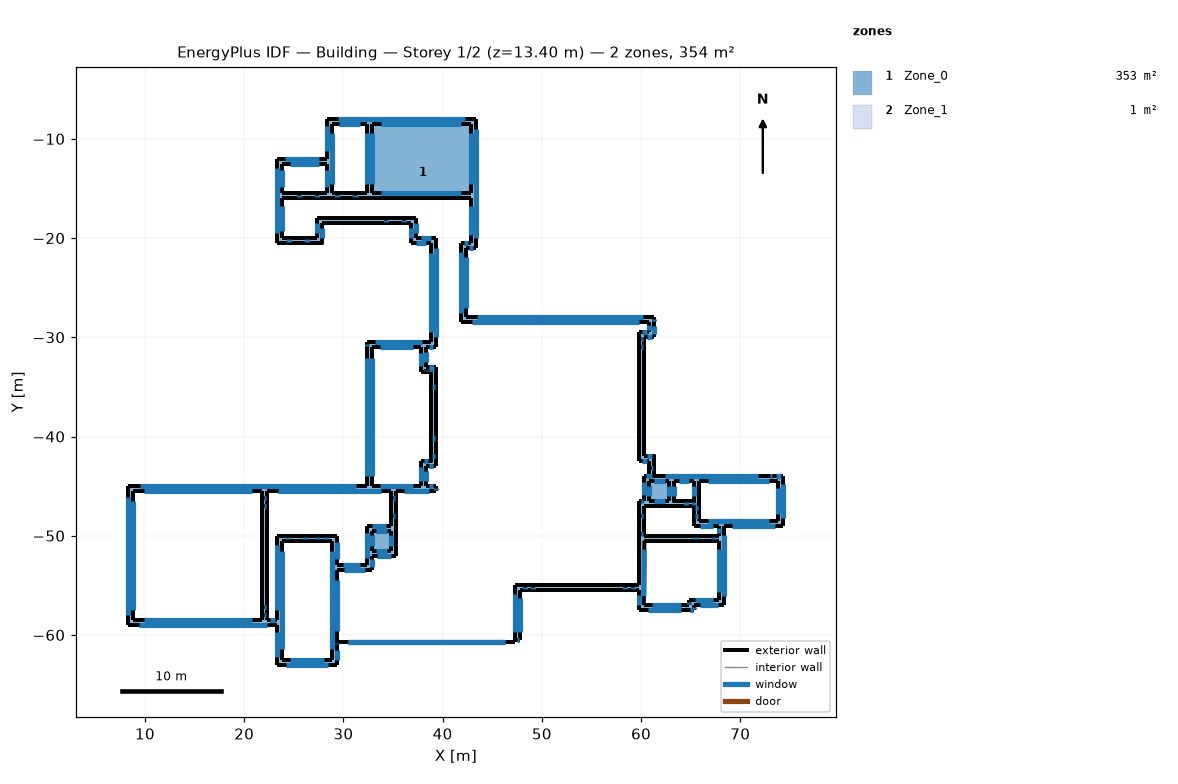
=== STOREY PLAN SPEC (per zone: floor XY polygon, exterior-wall plan segments, windows/doors) ===
zone 1: Zone_0  (353.3 m²)
  floor: (38.84, -40.20) (38.84, -35.00) (39.34, -35.00) (39.34, -40.20)
  floor: (49.14, -55.00) (49.14, -55.50) (48.34, -55.50) (48.34, -55.00)
  floor: (59.14, -55.00) (59.14, -55.50) (58.34, -55.50) (58.34, -55.00)
  floor: (58.34, -55.50) (49.14, -55.50) (49.14, -55.00) (58.34, -55.00)
  floor: (27.34, -15.50) (27.34, -16.00) (25.54, -16.00) (25.54, -15.50)
  floor: (36.14, -18.00) (36.14, -18.50) (34.34, -18.50) (34.34, -18.00)
  floor: (24.54, -20.50) (24.54, -20.00) (26.34, -20.00) (26.34, -20.50)
  floor: (26.34, -20.50) (26.34, -20.00) (27.34, -20.00) (27.34, -18.00) (34.34, -18.00) (34.34, -18.50) (27.84, -18.50) (27.84, -20.50)
  floor: (59.84, -30.20) (60.34, -30.20) (60.34, -31.00) (59.84, -31.00)
  floor: (60.34, -31.00) (60.34, -42.00) (61.34, -42.00) (61.34, -43.20) (60.84, -43.20) (60.84, -42.50) (59.84, -42.50) (59.84, -31.00)
  floor: (31.14, -15.50) (31.14, -16.00) (29.34, -16.00) (29.34, -15.50)
  floor: (59.84, -48.00) (60.34, -48.00) (60.34, -49.80) (59.84, -49.80)
  floor: (65.54, -50.50) (65.54, -50.00) (67.34, -50.00) (67.34, -50.50)
  floor: (65.34, -46.50) (65.34, -47.00) (64.54, -47.00) (64.54, -46.50)
  floor: (65.84, -48.00) (65.34, -48.00) (65.34, -47.20) (65.84, -47.20)
  floor: (21.84, -46.20) (22.34, -46.20) (22.34, -47.00) (21.84, -47.00)
  floor: (22.34, -58.00) (21.84, -58.00) (21.84, -57.20) (22.34, -57.20)
  floor: (22.34, -57.20) (21.84, -57.20) (21.84, -47.00) (22.34, -47.00)
  floor: (26.14, -50.50) (24.34, -50.50) (24.34, -50.00) (26.14, -50.00)
  floor: (27.34, -50.50) (26.14, -50.50) (26.14, -50.00) (27.34, -50.00)
  floor: (28.14, -50.50) (27.34, -50.50) (27.34, -50.00) (28.14, -50.00)
  floor: (39.34, -40.20) (39.34, -42.00) (38.84, -42.00) (38.84, -40.20)
  floor: (38.84, -33.50) (38.34, -33.50) (38.34, -33.20) (39.34, -33.20) (39.34, -35.00) (38.84, -35.00)
  floor: (34.84, -46.20) (35.34, -46.20) (35.34, -48.00) (34.84, -48.00)
  floor: (60.84, -43.20) (61.34, -43.20) (61.34, -44.00) (60.84, -44.00)
  floor: (47.34, -60.50) (47.34, -55.00) (48.34, -55.00) (48.34, -55.50) (47.84, -55.50) (47.84, -60.50)
  floor: (74.34, -44.00) (74.34, -49.00) (68.34, -49.00) (68.34, -57.00) (65.34, -57.00) (65.34, -57.50) (59.84, -57.50) (59.84, -55.50) (59.14, -55.50) (59.14, -55.00) (59.84, -55.00) (59.84, -49.80) (60.34, -49.80) (60.34, -50.00) (65.54, -50.00) (65.54, -50.50) (60.33, -50.50) (60.27, -57.00) (64.84, -57.00) (64.84, -56.50) (67.84, -56.50) (67.84, -50.50) (67.34, -50.50) (67.34, -50.00) (67.84, -50.00) (67.84, -49.00) (65.34, -49.00) (65.34, -48.00) (65.84, -48.00) (65.84, -48.50) (73.84, -48.50) (73.84, -44.50) (65.84, -44.50) (65.84, -47.20) (65.34, -47.20) (65.34, -44.50) (63.34, -44.50) (63.34, -46.50) (64.54, -46.50) (64.54, -47.00) (60.34, -47.00) (60.34, -48.00) (59.84, -48.00) (59.84, -46.50) (60.84, -46.50) (62.84, -44.50) (62.84, -46.50) (60.34, -46.50) (60.34, -44.00) (72.84, -44.00)
  floor: (32.34, -30.50) (38.84, -30.50) (38.84, -20.50) (36.84, -20.50) (36.84, -18.50) (36.14, -18.50) (36.14, -18.00) (37.34, -18.00) (37.34, -20.00) (39.34, -20.00) (39.34, -31.00) (38.34, -31.00) (38.34, -33.00) (39.34, -33.00) (39.34, -33.20) (38.34, -33.20) (38.34, -33.50) (37.84, -33.50) (37.84, -31.00) (32.84, -31.00) (32.84, -45.00) (37.84, -45.00) (37.84, -42.50) (38.84, -42.50) (38.84, -42.00) (39.34, -42.00) (39.34, -43.00) (38.34, -43.00) (38.34, -45.00) (39.34, -45.00) (39.34, -45.50) (35.34, -45.50) (35.34, -46.20) (34.84, -46.20) (34.84, -45.50) (22.34, -45.50) (22.34, -46.20) (21.84, -46.20) (21.84, -45.50) (8.84, -45.50) (8.84, -58.50) (21.84, -58.50) (21.84, -58.00) (22.34, -58.00) (22.34, -58.50) (23.34, -58.50) (23.34, -50.00) (24.34, -50.00) (24.34, -50.50) (23.84, -50.50) (23.84, -62.50) (28.84, -62.50) (28.84, -50.50) (28.14, -50.50) (28.14, -50.00) (29.34, -50.00) (29.34, -53.00) (32.34, -53.00) (32.34, -49.00) (34.84, -49.00) (34.84, -51.50) (32.84, -51.50) (34.84, -49.50) (34.84, -48.00) (35.34, -48.00) (35.34, -52.00) (32.84, -52.00) (32.84, -53.50) (29.34, -53.50) (29.34, -63.00) (23.34, -63.00) (23.34, -59.00) (8.34, -59.00) (8.34, -45.00) (32.34, -45.00) (32.34, -31.00)
  floor: (23.34, -20.50) (23.34, -12.00) (28.34, -12.00) (28.34, -8.00) (43.34, -8.00) (43.34, -21.00) (42.34, -21.00) (42.34, -28.00) (61.34, -28.00) (61.34, -30.00) (60.34, -30.00) (60.34, -30.20) (59.84, -30.20) (59.84, -29.50) (60.84, -29.50) (60.84, -28.50) (41.84, -28.50) (41.84, -20.50) (42.84, -20.50) (42.84, -15.50) (32.84, -15.50) (32.84, -8.50) (42.84, -8.50) (42.84, -16.00) (31.14, -16.00) (31.14, -15.50) (32.34, -15.50) (32.34, -8.50) (28.84, -8.50) (28.84, -15.50) (29.34, -15.50) (29.34, -16.00) (27.34, -16.00) (27.34, -15.50) (28.34, -15.50) (28.34, -12.50) (23.84, -12.50) (23.84, -15.50) (25.54, -15.50) (25.54, -16.00) (23.84, -16.00) (23.84, -20.00) (24.54, -20.00) (24.54, -20.50) (23.84, -20.50)
  exterior wall: (28.34, -12.00) – (23.34, -12.00)  [5.0 m]
    window: (27.52, -12.00) – (24.15, -12.00)  [8.0 m²]
  exterior wall: (32.34, -31.00) – (32.34, -45.00)  [14.0 m]
    window: (32.34, -32.06) – (32.34, -43.94)  [22.4 m²]
  exterior wall: (32.34, -45.00) – (8.34, -45.00)  [24.0 m]
    window: (31.22, -45.00) – (9.46, -45.00)  [38.4 m²]
  exterior wall: (8.34, -45.00) – (8.34, -59.00)  [14.0 m]
    window: (8.34, -46.06) – (8.34, -57.94)  [22.4 m²]
  exterior wall: (8.34, -59.00) – (23.34, -59.00)  [15.0 m]
    window: (9.40, -59.00) – (22.27, -59.00)  [24.0 m²]
  exterior wall: (23.34, -59.00) – (23.34, -63.00)  [4.0 m]
    window: (23.34, -59.74) – (23.34, -62.26)  [6.4 m²]
  exterior wall: (23.34, -63.00) – (29.34, -63.00)  [6.0 m]
    window: (24.21, -63.00) – (28.47, -63.00)  [9.6 m²]
  exterior wall: (29.34, -63.00) – (29.34, -61.00)  [2.0 m]
    window: (29.34, -62.52) – (29.34, -61.48)  [3.2 m²]
  exterior wall: (65.34, -57.00) – (68.34, -57.00)  [3.0 m]
    window: (65.96, -57.00) – (67.71, -57.00)  [4.8 m²]
  exterior wall: (68.34, -57.00) – (68.34, -49.00)  [8.0 m]
    window: (68.34, -56.05) – (68.34, -49.95)  [12.8 m²]
  exterior wall: (68.34, -49.00) – (74.34, -49.00)  [6.0 m]
    window: (69.21, -49.00) – (73.47, -49.00)  [9.6 m²]
  exterior wall: (74.34, -49.00) – (74.34, -44.00)  [5.0 m]
    window: (74.34, -48.19) – (74.34, -44.81)  [8.0 m²]
  exterior wall: (74.34, -44.00) – (73.34, -44.00)  [1.0 m]
    window: (74.07, -44.00) – (73.61, -44.00)  [1.6 m²]
  exterior wall: (42.34, -28.00) – (42.34, -21.00)  [7.0 m]
    window: (42.34, -27.08) – (42.34, -21.92)  [11.2 m²]
  exterior wall: (42.34, -21.00) – (43.34, -21.00)  [1.0 m]
    window: (42.61, -21.00) – (43.07, -21.00)  [1.6 m²]
  exterior wall: (43.34, -21.00) – (43.34, -8.00)  [13.0 m]
    window: (43.34, -19.95) – (43.34, -9.05)  [20.8 m²]
  exterior wall: (43.34, -8.00) – (28.34, -8.00)  [15.0 m]
    window: (42.27, -8.00) – (29.40, -8.00)  [24.0 m²]
  exterior wall: (28.34, -8.00) – (28.34, -12.00)  [4.0 m]
    window: (28.34, -8.74) – (28.34, -11.26)  [6.4 m²]
  exterior wall: (8.84, -58.50) – (8.84, -45.50)  [13.0 m]
    window: (8.84, -57.45) – (8.84, -46.55)  [20.8 m²]
  exterior wall: (8.84, -45.50) – (21.84, -45.50)  [13.0 m]
    window: (9.88, -45.50) – (20.79, -45.50)  [20.8 m²]
  exterior wall: (21.84, -45.50) – (21.84, -46.20) – (21.84, -47.00) – (21.84, -57.20) – (21.84, -58.00) – (21.84, -58.50)  [13.0 m]
  exterior wall: (21.84, -58.50) – (8.84, -58.50)  [13.0 m]
    window: (20.79, -58.50) – (9.88, -58.50)  [20.8 m²]
  exterior wall: (59.84, -57.50) – (64.84, -57.50)  [5.0 m]
    window: (60.65, -57.50) – (64.02, -57.50)  [8.0 m²]
  exterior wall: (47.84, -60.50) – (47.84, -55.50)  [5.0 m]
    window: (47.84, -59.69) – (47.84, -56.31)  [8.0 m²]
  exterior wall: (47.84, -55.50) – (48.34, -55.50) – (49.14, -55.50) – (58.34, -55.50) – (59.14, -55.50) – (59.84, -55.50)  [12.0 m]
  exterior wall: (59.84, -55.50) – (59.84, -57.50)  [2.0 m]
    window: (59.84, -55.98) – (59.84, -57.02)  [3.2 m²]
  exterior wall: (60.27, -57.00) – (60.33, -50.50)  [6.5 m]
    window: (60.28, -56.10) – (60.33, -51.40)  [10.4 m²]
  exterior wall: (60.33, -50.50) – (65.54, -50.50) – (67.34, -50.50) – (67.84, -50.50)  [7.5 m]
  exterior wall: (67.84, -50.50) – (67.84, -56.50)  [6.0 m]
    window: (67.84, -51.37) – (67.84, -55.63)  [9.6 m²]
  exterior wall: (67.84, -56.50) – (64.84, -56.50)  [3.0 m]
    window: (67.21, -56.50) – (65.46, -56.50)  [4.8 m²]
  exterior wall: (64.84, -56.50) – (64.84, -57.00)  [0.5 m]
    window: (64.84, -56.64) – (64.84, -56.86)  [0.8 m²]
  exterior wall: (64.84, -57.00) – (60.27, -57.00)  [4.6 m]
    window: (64.05, -57.00) – (61.06, -57.00)  [7.3 m²]
  exterior wall: (65.34, -49.00) – (67.84, -49.00)  [2.5 m]
    window: (65.89, -49.00) – (67.28, -49.00)  [4.0 m²]
  exterior wall: (67.84, -49.00) – (67.84, -50.00)  [1.0 m]
    window: (67.84, -49.27) – (67.84, -49.73)  [1.6 m²]
  exterior wall: (67.84, -50.00) – (67.34, -50.00) – (65.54, -50.00) – (60.34, -50.00)  [7.5 m]
  exterior wall: (60.34, -50.00) – (60.34, -49.80) – (60.34, -48.00) – (60.34, -47.00)  [3.0 m]
  exterior wall: (60.34, -47.00) – (64.54, -47.00) – (65.34, -47.00)  [5.0 m]
  exterior wall: (65.34, -47.00) – (65.34, -47.20) – (65.34, -48.00) – (65.34, -49.00)  [2.0 m]
  exterior wall: (65.84, -48.50) – (65.84, -48.00) – (65.84, -47.20) – (65.84, -44.50)  [4.0 m]
  exterior wall: (65.84, -44.50) – (73.84, -44.50)  [8.0 m]
    window: (66.79, -44.50) – (72.89, -44.50)  [12.8 m²]
  exterior wall: (73.84, -44.50) – (73.84, -48.50)  [4.0 m]
    window: (73.84, -45.24) – (73.84, -47.76)  [6.4 m²]
  exterior wall: (73.84, -48.50) – (65.84, -48.50)  [8.0 m]
    window: (72.89, -48.50) – (66.79, -48.50)  [12.8 m²]
  exterior wall: (72.84, -44.00) – (61.34, -44.00)  [11.5 m]
    window: (71.81, -44.00) – (62.36, -44.00)  [18.4 m²]
  exterior wall: (61.34, -42.00) – (60.34, -42.00)  [1.0 m]
    window: (61.07, -42.00) – (60.61, -42.00)  [1.6 m²]
  exterior wall: (60.34, -30.00) – (61.34, -30.00)  [1.0 m]
    window: (60.61, -30.00) – (61.07, -30.00)  [1.6 m²]
  exterior wall: (61.34, -30.00) – (61.34, -28.50)  [1.5 m]
    window: (61.34, -29.62) – (61.34, -28.88)  [2.4 m²]
  exterior wall: (42.84, -15.50) – (32.84, -15.50)  [10.0 m]
    window: (41.84, -15.50) – (33.84, -15.50)  [16.0 m²]
  exterior wall: (32.84, -15.50) – (32.84, -8.50)  [7.0 m]
    window: (32.84, -14.58) – (32.84, -9.42)  [11.2 m²]
  exterior wall: (32.84, -8.50) – (42.84, -8.50)  [10.0 m]
    window: (33.84, -8.50) – (41.84, -8.50)  [16.0 m²]
  exterior wall: (42.84, -8.50) – (42.84, -15.50)  [7.0 m]
    window: (42.84, -9.42) – (42.84, -14.58)  [11.2 m²]
  exterior wall: (28.84, -15.50) – (28.84, -8.50)  [7.0 m]
    window: (28.84, -14.58) – (28.84, -9.42)  [11.2 m²]
  exterior wall: (28.84, -8.50) – (32.34, -8.50)  [3.5 m]
    window: (29.52, -8.50) – (31.65, -8.50)  [5.6 m²]
  exterior wall: (32.34, -8.50) – (32.34, -15.50)  [7.0 m]
    window: (32.34, -9.42) – (32.34, -14.58)  [11.2 m²]
  exterior wall: (32.34, -15.50) – (31.14, -15.50) – (29.34, -15.50) – (28.84, -15.50)  [3.5 m]
  exterior wall: (29.34, -50.00) – (28.14, -50.00) – (27.34, -50.00) – (26.14, -50.00) – (24.34, -50.00) – (23.34, -50.00)  [6.0 m]
  exterior wall: (23.34, -50.00) – (23.34, -58.50)  [8.5 m]
    window: (23.34, -50.97) – (23.34, -57.53)  [13.6 m²]
  exterior wall: (23.34, -58.50) – (22.34, -58.50)  [1.0 m]
    window: (23.07, -58.50) – (22.61, -58.50)  [1.6 m²]
  exterior wall: (22.34, -45.50) – (34.84, -45.50)  [12.5 m]
    window: (23.38, -45.50) – (33.80, -45.50)  [20.0 m²]
  exterior wall: (34.84, -45.50) – (34.84, -46.20) – (34.84, -48.00) – (34.84, -49.00)  [3.5 m]
  exterior wall: (34.84, -49.00) – (32.34, -49.00)  [2.5 m]
    window: (34.28, -49.00) – (32.89, -49.00)  [4.0 m²]
  exterior wall: (32.34, -49.00) – (32.34, -53.00)  [4.0 m]
    window: (32.34, -49.74) – (32.34, -52.26)  [6.4 m²]
  exterior wall: (32.34, -53.00) – (29.34, -53.00)  [3.0 m]
    window: (31.71, -53.00) – (29.96, -53.00)  [4.8 m²]
  exterior wall: (29.34, -53.00) – (29.34, -50.00)  [3.0 m]
    window: (29.34, -52.37) – (29.34, -50.63)  [4.8 m²]
  exterior wall: (32.84, -49.50) – (34.84, -49.50)  [2.0 m]
    window: (33.31, -49.50) – (34.36, -49.50)  [3.2 m²]
  exterior wall: (34.84, -49.50) – (34.84, -51.50)  [2.0 m]
    window: (34.84, -49.98) – (34.84, -51.02)  [3.2 m²]
  exterior wall: (34.84, -51.50) – (32.84, -51.50)  [2.0 m]
    window: (34.36, -51.50) – (33.31, -51.50)  [3.2 m²]
  exterior wall: (32.84, -51.50) – (32.84, -49.50)  [2.0 m]
    window: (32.84, -51.02) – (32.84, -49.98)  [3.2 m²]
  exterior wall: (26.34, -20.50) – (27.84, -20.50) – (24.84, -20.50)  [4.5 m]
  exterior wall: (27.84, -20.50) – (27.84, -18.50)  [2.0 m]
    window: (27.84, -20.02) – (27.84, -18.98)  [3.2 m²]
  exterior wall: (27.84, -18.50) – (34.34, -18.50) – (36.14, -18.50) – (36.84, -18.50)  [9.0 m]
  exterior wall: (36.84, -18.50) – (36.84, -20.50)  [2.0 m]
    window: (36.84, -18.98) – (36.84, -20.02)  [3.2 m²]
  exterior wall: (36.84, -20.50) – (38.84, -20.50)  [2.0 m]
    window: (37.31, -20.50) – (38.36, -20.50)  [3.2 m²]
  exterior wall: (38.84, -20.50) – (38.84, -30.50)  [10.0 m]
    window: (38.84, -21.50) – (38.84, -29.50)  [16.0 m²]
  exterior wall: (38.84, -30.50) – (32.34, -30.50)  [6.5 m]
    window: (37.94, -30.50) – (33.23, -30.50)  [10.4 m²]
  exterior wall: (28.34, -15.50) – (27.34, -15.50) – (25.54, -15.50) – (23.84, -15.50)  [4.5 m]
  exterior wall: (23.84, -15.50) – (23.84, -12.50)  [3.0 m]
    window: (23.84, -14.87) – (23.84, -13.13)  [4.8 m²]
  exterior wall: (23.84, -12.50) – (28.34, -12.50)  [4.5 m]
    window: (24.61, -12.50) – (27.56, -12.50)  [7.2 m²]
  exterior wall: (28.34, -12.50) – (28.34, -15.50)  [3.0 m]
    window: (28.34, -13.13) – (28.34, -14.87)  [4.8 m²]
  exterior wall: (32.84, -45.00) – (32.84, -31.00)  [14.0 m]
    window: (32.84, -43.94) – (32.84, -32.06)  [22.4 m²]
  exterior wall: (32.84, -31.00) – (37.84, -31.00)  [5.0 m]
    window: (33.65, -31.00) – (37.02, -31.00)  [8.0 m²]
  exterior wall: (37.84, -31.00) – (37.84, -33.50)  [2.5 m]
    window: (37.84, -31.56) – (37.84, -32.94)  [4.0 m²]
  exterior wall: (38.84, -35.00) – (38.84, -40.20) – (38.84, -42.00) – (38.84, -42.50) – (38.84, -33.50)  [16.5 m]
  exterior wall: (38.84, -42.50) – (37.84, -42.50)  [1.0 m]
    window: (38.57, -42.50) – (38.11, -42.50)  [1.6 m²]
  exterior wall: (37.84, -42.50) – (37.84, -45.00)  [2.5 m]
    window: (37.84, -43.06) – (37.84, -44.44)  [4.0 m²]
  exterior wall: (37.84, -45.00) – (32.84, -45.00)  [5.0 m]
    window: (37.02, -45.00) – (33.65, -45.00)  [8.0 m²]
  exterior wall: (60.84, -42.50) – (60.84, -43.20) – (60.84, -44.00)  [1.5 m]
  exterior wall: (60.34, -44.00) – (60.34, -46.50)  [2.5 m]
    window: (60.34, -44.56) – (60.34, -45.94)  [4.0 m²]
  exterior wall: (60.34, -46.50) – (59.84, -46.50)  [0.5 m]
    window: (60.19, -46.50) – (59.98, -46.50)  [0.8 m²]
  exterior wall: (59.84, -46.50) – (59.84, -48.00) – (59.84, -49.80) – (59.84, -55.00)  [8.5 m]
  exterior wall: (59.84, -55.00) – (59.14, -55.00) – (58.34, -55.00) – (49.14, -55.00) – (48.34, -55.00) – (47.34, -55.00)  [12.5 m]
  exterior wall: (29.34, -60.50) – (29.34, -53.50)  [7.0 m]
    window: (29.34, -59.58) – (29.34, -54.42)  [11.2 m²]
  exterior wall: (29.34, -53.50) – (32.84, -53.50)  [3.5 m]
    window: (30.02, -53.50) – (32.15, -53.50)  [5.6 m²]
  exterior wall: (32.84, -53.50) – (32.84, -52.00)  [1.5 m]
    window: (32.84, -53.12) – (32.84, -52.38)  [2.4 m²]
  exterior wall: (32.84, -52.00) – (35.34, -52.00)  [2.5 m]
    window: (33.39, -52.00) – (34.78, -52.00)  [4.0 m²]
  exterior wall: (35.34, -45.50) – (39.34, -45.50)  [4.0 m]
    window: (36.07, -45.50) – (38.60, -45.50)  [6.4 m²]
  exterior wall: (39.34, -45.50) – (39.34, -45.00)  [0.5 m]
    window: (39.34, -45.36) – (39.34, -45.14)  [0.8 m²]
  exterior wall: (39.34, -45.00) – (38.34, -45.00)  [1.0 m]
    window: (39.07, -45.00) – (38.61, -45.00)  [1.6 m²]
  exterior wall: (38.34, -45.00) – (38.34, -43.00)  [2.0 m]
    window: (38.34, -44.52) – (38.34, -43.48)  [3.2 m²]
  exterior wall: (38.34, -43.00) – (39.34, -43.00)  [1.0 m]
    window: (38.61, -43.00) – (39.07, -43.00)  [1.6 m²]
  exterior wall: (39.34, -33.00) – (38.34, -33.00)  [1.0 m]
    window: (39.07, -33.00) – (38.61, -33.00)  [1.6 m²]
  exterior wall: (38.34, -33.00) – (38.34, -31.00)  [2.0 m]
    window: (38.34, -32.52) – (38.34, -31.48)  [3.2 m²]
  exterior wall: (38.34, -31.00) – (39.34, -31.00)  [1.0 m]
    window: (38.61, -31.00) – (39.07, -31.00)  [1.6 m²]
  exterior wall: (39.34, -31.00) – (39.34, -20.00)  [11.0 m]
    window: (39.34, -29.98) – (39.34, -21.02)  [17.6 m²]
  exterior wall: (39.34, -20.00) – (37.34, -20.00)  [2.0 m]
    window: (38.86, -20.00) – (37.81, -20.00)  [3.2 m²]
  exterior wall: (37.34, -20.00) – (37.34, -18.00)  [2.0 m]
    window: (37.34, -19.52) – (37.34, -18.48)  [3.2 m²]
  exterior wall: (37.34, -18.00) – (36.14, -18.00) – (34.34, -18.00) – (27.34, -18.00)  [10.0 m]
  exterior wall: (27.34, -18.00) – (27.34, -20.00)  [2.0 m]
    window: (27.34, -18.48) – (27.34, -19.52)  [3.2 m²]
  exterior wall: (27.34, -20.00) – (26.34, -20.00) – (24.54, -20.00) – (23.84, -20.00)  [3.5 m]
  exterior wall: (23.84, -20.00) – (23.84, -16.00)  [4.0 m]
    window: (23.84, -19.26) – (23.84, -16.74)  [6.4 m²]
  exterior wall: (42.84, -16.00) – (42.84, -20.50)  [4.5 m]
    window: (42.84, -16.78) – (42.84, -19.72)  [7.2 m²]
  exterior wall: (42.84, -20.50) – (41.84, -20.50)  [1.0 m]
    window: (42.57, -20.50) – (42.11, -20.50)  [1.6 m²]
  exterior wall: (41.84, -20.50) – (41.84, -28.50)  [8.0 m]
    window: (41.84, -21.45) – (41.84, -27.55)  [12.8 m²]
  exterior wall: (41.84, -28.50) – (60.84, -28.50)  [19.0 m]
    window: (42.93, -28.50) – (59.74, -28.50)  [30.4 m²]
  exterior wall: (60.84, -28.50) – (60.84, -29.50)  [1.0 m]
    window: (60.84, -28.77) – (60.84, -29.23)  [1.6 m²]
  exterior wall: (60.84, -29.50) – (59.84, -29.50)  [1.0 m]
    window: (60.57, -29.50) – (60.11, -29.50)  [1.6 m²]
  exterior wall: (59.84, -29.50) – (59.84, -30.20) – (59.84, -31.00) – (59.84, -42.50)  [13.0 m]
  exterior wall: (59.84, -42.50) – (60.84, -42.50)  [1.0 m]
    window: (60.11, -42.50) – (60.57, -42.50)  [1.6 m²]
  exterior wall: (60.84, -44.50) – (62.84, -44.50)  [2.0 m]
    window: (61.31, -44.50) – (62.36, -44.50)  [3.2 m²]
  exterior wall: (62.84, -44.50) – (62.84, -46.50)  [2.0 m]
    window: (62.84, -44.98) – (62.84, -46.02)  [3.2 m²]
  exterior wall: (62.84, -46.50) – (60.84, -46.50)  [2.0 m]
    window: (62.36, -46.50) – (61.31, -46.50)  [3.2 m²]
  exterior wall: (60.84, -46.50) – (60.84, -44.50)  [2.0 m]
    window: (60.84, -46.02) – (60.84, -44.98)  [3.2 m²]
  exterior wall: (65.34, -44.50) – (65.34, -46.50)  [2.0 m]
    window: (65.34, -44.98) – (65.34, -46.02)  [3.2 m²]
  exterior wall: (64.54, -46.50) – (63.34, -46.50) – (65.34, -46.50)  [3.2 m]
  exterior wall: (63.34, -46.50) – (63.34, -44.50)  [2.0 m]
    window: (63.34, -46.02) – (63.34, -44.98)  [3.2 m²]
  exterior wall: (63.34, -44.50) – (65.34, -44.50)  [2.0 m]
    window: (63.81, -44.50) – (64.86, -44.50)  [3.2 m²]
  exterior wall: (23.84, -62.50) – (23.84, -50.50)  [12.0 m]
    window: (23.84, -61.47) – (23.84, -51.53)  [19.2 m²]
  exterior wall: (28.84, -62.50) – (23.84, -62.50)  [5.0 m]
    window: (28.02, -62.50) – (24.65, -62.50)  [8.0 m²]
  exterior wall: (28.84, -50.50) – (28.84, -62.50)  [12.0 m]
    window: (28.84, -51.53) – (28.84, -61.47)  [19.2 m²]
  exterior wall: (23.84, -50.50) – (24.34, -50.50) – (26.14, -50.50) – (27.34, -50.50) – (28.14, -50.50) – (28.84, -50.50)  [5.0 m]
  exterior wall: (49.14, -55.00) – (49.14, -55.50)  [0.5 m]
    window: (49.14, -55.13) – (49.14, -55.37)  [0.4 m²]
  exterior wall: (48.34, -55.50) – (48.34, -55.00)  [0.5 m]
    window: (48.34, -55.37) – (48.34, -55.13)  [0.4 m²]
  exterior wall: (59.14, -55.00) – (59.14, -55.50)  [0.5 m]
    window: (59.14, -55.13) – (59.14, -55.37)  [0.4 m²]
  exterior wall: (58.34, -55.50) – (58.34, -55.00)  [0.5 m]
    window: (58.34, -55.37) – (58.34, -55.13)  [0.4 m²]
  exterior wall: (27.34, -15.50) – (27.34, -16.00)  [0.5 m]
    window: (27.34, -15.63) – (27.34, -15.87)  [0.4 m²]
  exterior wall: (25.54, -16.00) – (25.54, -15.50)  [0.5 m]
    window: (25.54, -15.87) – (25.54, -15.63)  [0.4 m²]
  exterior wall: (36.14, -18.00) – (36.14, -18.50)  [0.5 m]
    window: (36.14, -18.13) – (36.14, -18.37)  [0.4 m²]
  exterior wall: (34.34, -18.50) – (34.34, -18.00)  [0.5 m]
    window: (34.34, -18.37) – (34.34, -18.13)  [0.4 m²]
  exterior wall: (26.34, -20.00) – (26.34, -20.50)  [0.5 m]
    window: (26.34, -20.13) – (26.34, -20.37)  [0.4 m²]
  exterior wall: (24.54, -20.50) – (24.54, -20.00)  [0.5 m]
    window: (24.54, -20.37) – (24.54, -20.13)  [0.4 m²]
  exterior wall: (61.34, -43.20) – (61.34, -42.00) – (61.34, -44.00)  [3.2 m]
  exterior wall: (60.84, -44.00) – (60.34, -44.00)  [0.5 m]
    window: (60.70, -44.00) – (60.47, -44.00)  [0.4 m²]
  exterior wall: (61.34, -44.00) – (60.34, -44.00)  [1.0 m]
    window: (61.10, -44.00) – (60.57, -44.00)  [0.8 m²]
  exterior wall: (59.84, -30.20) – (60.34, -30.20)  [0.5 m]
    window: (59.97, -30.20) – (60.20, -30.20)  [0.4 m²]
  exterior wall: (60.34, -31.00) – (59.84, -31.00)  [0.5 m]
    window: (60.20, -31.00) – (59.97, -31.00)  [0.4 m²]
  exterior wall: (60.34, -42.00) – (60.34, -31.00) – (60.34, -30.20) – (60.34, -30.00)  [12.0 m]
  exterior wall: (31.14, -15.50) – (31.14, -16.00)  [0.5 m]
    window: (31.14, -15.63) – (31.14, -15.87)  [0.4 m²]
  exterior wall: (29.34, -16.00) – (29.34, -15.50)  [0.5 m]
    window: (29.34, -15.87) – (29.34, -15.63)  [0.4 m²]
  exterior wall: (23.84, -16.00) – (25.54, -16.00) – (27.34, -16.00) – (29.34, -16.00) – (31.14, -16.00) – (42.84, -16.00)  [19.0 m]
  exterior wall: (60.34, -49.80) – (59.84, -49.80)  [0.5 m]
    window: (60.20, -49.80) – (59.97, -49.80)  [0.4 m²]
  exterior wall: (59.84, -48.00) – (60.34, -48.00)  [0.5 m]
    window: (59.97, -48.00) – (60.20, -48.00)  [0.4 m²]
  exterior wall: (67.34, -50.00) – (67.34, -50.50)  [0.5 m]
    window: (67.34, -50.13) – (67.34, -50.37)  [0.4 m²]
  exterior wall: (65.54, -50.50) – (65.54, -50.00)  [0.5 m]
    window: (65.54, -50.37) – (65.54, -50.13)  [0.4 m²]
  exterior wall: (65.34, -46.50) – (65.34, -47.00)  [0.5 m]
    window: (65.34, -46.63) – (65.34, -46.87)  [0.4 m²]
  exterior wall: (64.54, -47.00) – (64.54, -46.50)  [0.5 m]
    window: (64.54, -46.87) – (64.54, -46.63)  [0.4 m²]
  exterior wall: (65.34, -47.20) – (65.84, -47.20)  [0.5 m]
    window: (65.47, -47.20) – (65.70, -47.20)  [0.4 m²]
  exterior wall: (65.84, -48.00) – (65.34, -48.00)  [0.5 m]
    window: (65.70, -48.00) – (65.47, -48.00)  [0.4 m²]
  exterior wall: (21.84, -46.20) – (22.34, -46.20)  [0.5 m]
    window: (21.97, -46.20) – (22.20, -46.20)  [0.4 m²]
  exterior wall: (22.34, -47.00) – (21.84, -47.00)  [0.5 m]
    window: (22.20, -47.00) – (21.97, -47.00)  [0.4 m²]
  exterior wall: (22.34, -58.50) – (22.34, -58.00) – (22.34, -57.20) – (22.34, -47.00) – (22.34, -46.20) – (22.34, -45.50)  [13.0 m]
  exterior wall: (22.34, -58.00) – (21.84, -58.00)  [0.5 m]
    window: (22.20, -58.00) – (21.97, -58.00)  [0.4 m²]
  exterior wall: (21.84, -57.20) – (22.34, -57.20)  [0.5 m]
    window: (21.97, -57.20) – (22.20, -57.20)  [0.4 m²]
  exterior wall: (26.14, -50.00) – (26.14, -50.50)  [0.5 m]
    window: (26.14, -50.13) – (26.14, -50.37)  [0.4 m²]
  exterior wall: (24.34, -50.50) – (24.34, -50.00)  [0.5 m]
    window: (24.34, -50.37) – (24.34, -50.13)  [0.4 m²]
  exterior wall: (28.14, -50.00) – (28.14, -50.50)  [0.5 m]
    window: (28.14, -50.13) – (28.14, -50.37)  [0.4 m²]
  exterior wall: (27.34, -50.50) – (27.34, -50.00)  [0.5 m]
    window: (27.34, -50.37) – (27.34, -50.13)  [0.4 m²]
  exterior wall: (38.84, -40.20) – (39.34, -40.20)  [0.5 m]
    window: (38.97, -40.20) – (39.20, -40.20)  [0.4 m²]
  exterior wall: (39.34, -42.00) – (38.84, -42.00)  [0.5 m]
    window: (39.20, -42.00) – (38.97, -42.00)  [0.4 m²]
  exterior wall: (38.34, -33.20) – (39.34, -33.20)  [1.0 m]
    window: (38.57, -33.20) – (39.10, -33.20)  [0.8 m²]
  exterior wall: (39.34, -35.00) – (38.84, -35.00)  [0.5 m]
    window: (39.20, -35.00) – (38.97, -35.00)  [0.4 m²]
  exterior wall: (38.34, -33.50) – (38.34, -33.20)  [0.3 m]
    window: (38.34, -33.42) – (38.34, -33.28)  [0.2 m²]
  exterior wall: (37.84, -33.50) – (38.34, -33.50) – (38.84, -33.50)  [1.0 m]
  exterior wall: (39.34, -43.00) – (39.34, -42.00) – (39.34, -40.20) – (39.34, -35.00) – (39.34, -33.20) – (39.34, -33.00)  [10.0 m]
  exterior wall: (34.84, -46.20) – (35.34, -46.20)  [0.5 m]
    window: (34.97, -46.20) – (35.20, -46.20)  [0.4 m²]
  exterior wall: (35.34, -48.00) – (34.84, -48.00)  [0.5 m]
    window: (35.20, -48.00) – (34.97, -48.00)  [0.4 m²]
  exterior wall: (35.34, -52.00) – (35.34, -48.00) – (35.34, -46.20) – (35.34, -45.50)  [6.5 m]
  exterior wall: (60.84, -43.20) – (61.34, -43.20)  [0.5 m]
    window: (60.97, -43.20) – (61.20, -43.20)  [0.4 m²]
  exterior wall: (47.34, -55.00) – (47.34, -60.50)  [5.5 m]
    window: (47.34, -55.85) – (47.34, -59.65)  [8.8 m²]
  exterior wall: (29.34, -61.00) – (29.34, -60.75)  [0.2 m]
    window: (29.34, -60.93) – (29.34, -60.82)  [0.4 m²]
  exterior wall: (29.34, -60.72) – (29.34, -60.50)  [0.2 m]
    window: (29.34, -60.66) – (29.34, -60.57)  [0.4 m²]
  exterior wall: (47.34, -60.50) – (47.84, -60.50)  [0.5 m]
    window: (47.48, -60.50) – (47.69, -60.50)  [0.8 m²]
  exterior wall: (64.84, -57.50) – (65.34, -57.50)  [0.5 m]
    window: (64.98, -57.50) – (65.19, -57.50)  [0.8 m²]
  exterior wall: (65.34, -57.50) – (65.34, -57.00)  [0.5 m]
    window: (65.34, -57.36) – (65.34, -57.14)  [0.8 m²]
  exterior wall: (73.34, -44.00) – (72.84, -44.00)  [0.5 m]
    window: (73.19, -44.00) – (72.98, -44.00)  [0.8 m²]
  exterior wall: (61.34, -28.50) – (61.34, -28.00)  [0.5 m]
    window: (61.34, -28.36) – (61.34, -28.14)  [0.8 m²]
  exterior wall: (61.34, -28.00) – (42.34, -28.00)  [19.0 m]
    window: (60.24, -28.00) – (43.43, -28.00)  [30.4 m²]
  exterior wall: (23.34, -12.00) – (23.34, -20.50)  [8.5 m]
    window: (23.34, -12.96) – (23.34, -19.54)  [13.6 m²]
  exterior wall: (23.34, -20.50) – (24.54, -20.50) – (24.84, -20.50)  [1.5 m]
  exterior wall: (32.34, -30.50) – (32.34, -31.00)  [0.5 m]
    window: (32.34, -30.64) – (32.34, -30.86)  [0.8 m²]
  interior walls: 1
zone 2: Zone_1  (0.5 m²)
  floor: (47.34, -60.75) (29.34, -60.75) (29.34, -60.72) (47.34, -60.72)
  exterior wall: (47.34, -60.75) – (47.34, -60.72)  [0.0 m]
    window: (47.34, -60.74) – (47.34, -60.73)  [0.0 m²]
  exterior wall: (29.34, -60.75) – (47.34, -60.75)  [18.0 m]
    window: (30.43, -60.75) – (46.25, -60.75)  [28.8 m²]
  exterior wall: (47.34, -60.72) – (29.34, -60.72)  [18.0 m]
    window: (46.25, -60.72) – (30.43, -60.72)  [28.8 m²]
  interior walls: 1

=== DERIVED (storey summary) ===
Building: Building
Storey: 1 of 2  (floor level z = 13.40 m)
Storey gross floor area: 353.8 m²
Zones on this storey: 2
  - Zone_0: floor 353.3 m²; exterior wall 825.7 m (3114.6 m²); 157 window(s) 944.7 m²; WWR 30.3%
  - Zone_1: floor 0.5 m²; exterior wall 36.0 m (144.1 m²); 3 window(s) 57.6 m²; WWR 40.0%
Zone adjacency (shared interzone walls):
  - Zone_0 ↔ Zone_1